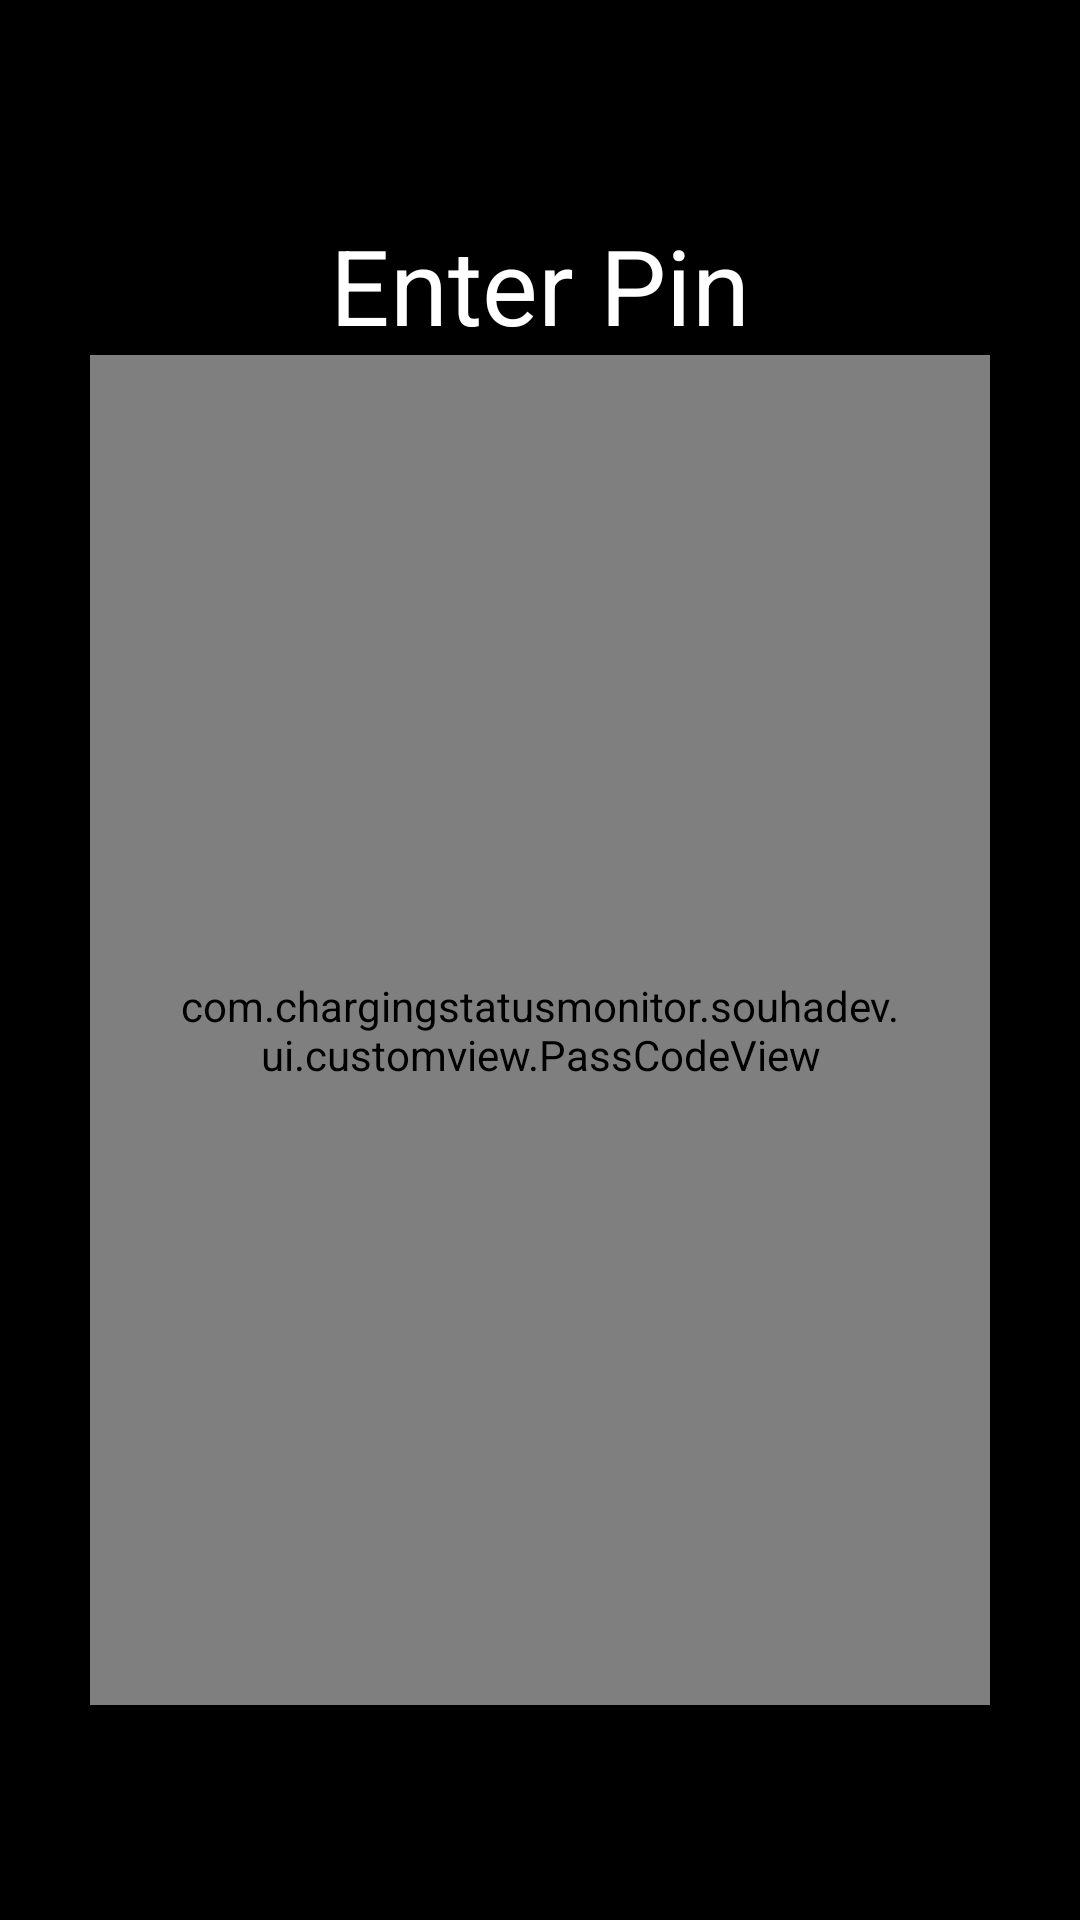

Reconstruct the res/layout file that produces this screen, plus the resources it refers to.
<!-- AndroidManifest.xml: application theme AppTheme -->
<!-- res/layout/overlay_alarm_view.xml -->
<?xml version="1.0" encoding="utf-8"?>
<LinearLayout xmlns:android="http://schemas.android.com/apk/res/android"
    android:layout_width="match_parent"
    android:layout_height="match_parent"
    android:background="@color/black"
    android:gravity="center"
    android:orientation="vertical"
    xmlns:app="http://schemas.android.com/apk/res-auto">

    <TextView
        android:layout_width="wrap_content"
        android:layout_height="wrap_content"
        android:textColor="@color/white"
        android:textSize="35sp"
        android:text="@string/enter_pin"/>

<com.chargingstatusmonitor.souhadev.ui.customview.PassCodeView
    android:id="@+id/pass_code_view"
    android:layout_width="300dp"
    android:layout_height="450dp"
    app:layout_constraintTop_toTopOf="parent"
    app:layout_constraintBottom_toBottomOf="parent"
    app:layout_constraintStart_toStartOf="parent"
    app:layout_constraintEnd_toEndOf="parent"
    app:digits="4"
    app:digit_size="30dp"
    app:key_text_size="24sp"
    app:digit_vertical_padding="90dp"
    android:padding="30dp"
    app:empty_drawable="@drawable/empty_dot"
    app:filled_drawable="@drawable/filled_dot"/>

</LinearLayout>
<!-- resources referenced by this layout -->
<resources>
  <color name="black">#FF000000</color>
  <color name="white">#FFFFFFFF</color>
  <!-- drawable filled_dot (drawable) -->
  <?xml version="1.0" encoding="utf-8"?>
  <shape xmlns:android="http://schemas.android.com/apk/res/android">
      <solid android:color="@color/green_500"/>
      <corners android:radius="50dp"/>
  </shape>
  <string name="enter_pin">Enter Pin</string>
  <style name="AppTheme" parent="Theme.MaterialComponents.Light.NoActionBar">
          
          <item name="colorPrimary">@color/green_500</item>
          <item name="colorPrimaryDark">@color/colorPrimaryDark</item>
          <item name="colorAccent">@color/colorAccent</item>
          <item name="android:statusBarColor">@color/black</item>
      </style>
  <color name="colorPrimaryDark">#303F9F</color>
  <color name="colorAccent">#FF4081</color>
</resources>
